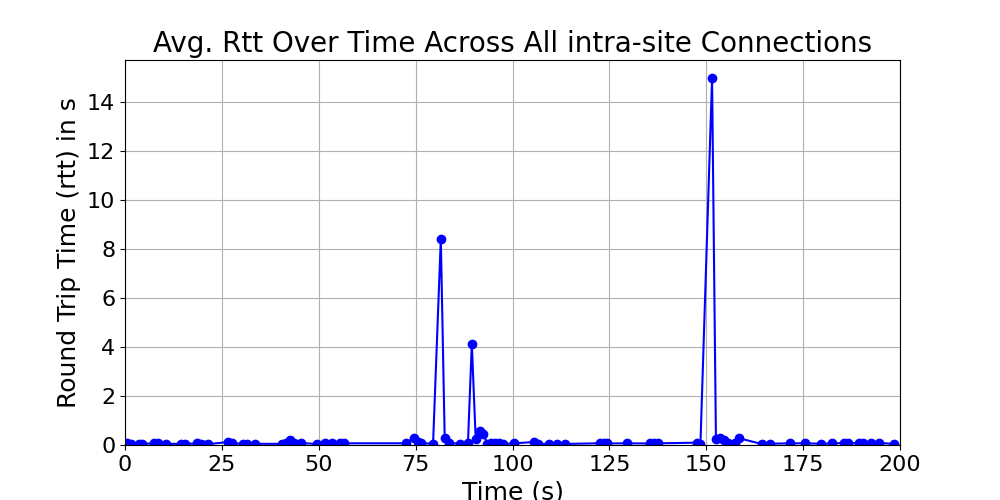

Data behind this chart, as committed beside it:
time_bin, rtt, time_bin_mid
[0, 1), 0.08524, 0.5
[1, 2), 0.04643, 1.5
[3, 4), 0.04486, 3.5
[4, 5), 0.04709, 4.5
[7, 8), 0.06869, 7.5
[8, 9), 0.06681, 8.5
[10, 11), 0.04573, 10.5
[14, 15), 0.04662, 14.5
[15, 16), 0.04142, 15.5
[18, 19), 0.0678, 18.5
[19, 20), 0.03532, 19.5
[20, 21), 0.004855, 20.5
[21, 22), 0.03712, 21.5
[26, 27), 0.1195, 26.5
[27, 28), 0.0744, 27.5
[30, 31), 0.04779, 30.5
[31, 32), 0.0464, 31.5
[33, 34), 0.04767, 33.5
[40, 41), 0.04723, 40.5
[41, 42), 0.07458, 41.5
[42, 43), 0.1839, 42.5
[43, 44), 0.08497, 43.5
[45, 46), 0.08249, 45.5
[49, 50), 0.03943, 49.5
[51, 52), 0.06515, 51.5
[53, 54), 0.06326, 53.5
[55, 56), 0.07208, 55.5
[56, 57), 0.0693, 56.5
[72, 73), 0.0693, 72.5
[74, 75), 0.2987, 74.5
[75, 76), 0.132, 75.5
[76, 77), 0.07744, 76.5
[79, 80), 0.04699, 79.5
[81, 82), 8.408, 81.5
[82, 83), 0.2991, 82.5
[83, 84), 0.09583, 83.5
[86, 87), 0.0464, 86.5
[88, 89), 0.0665, 88.5
[89, 90), 4.132, 89.5
[90, 91), 0.2428, 90.5
[91, 92), 0.5758, 91.5
[92, 93), 0.439, 92.5
[93, 94), 0.06002, 93.5
[94, 95), 0.06564, 94.5
[95, 96), 0.06337, 95.5
[96, 97), 0.06859, 96.5
[97, 98), 0.04667, 97.5
[100, 101), 0.0678, 100.5
[105, 106), 0.1223, 105.5
[106, 107), 0.04102, 106.5
[109, 110), 0.04736, 109.5
[111, 112), 0.04785, 111.5
[113, 114), 0.04333, 113.5
[122, 123), 0.07021, 122.5
[123, 124), 0.0691, 123.5
[124, 125), 0.06298, 124.5
[129, 130), 0.06834, 129.5
[135, 136), 0.06148, 135.5
[136, 137), 0.069, 136.5
[137, 138), 0.0687, 137.5
... 22 more rows
